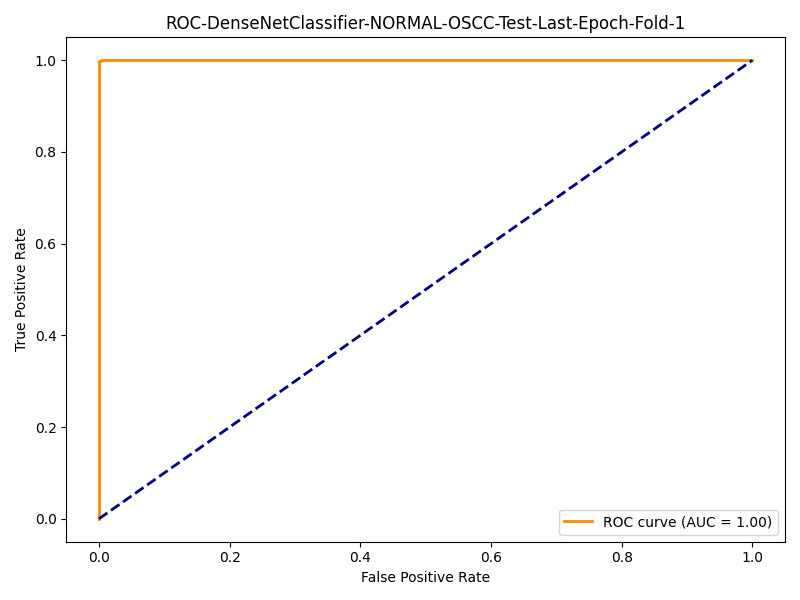

Values plotted in this chart, from the file beside it:
fpr, tpr
0.0, 0.0
0.0, 0.9252
0.0, 0.9324
0.0, 0.9496
0.0, 0.9525
0.0, 0.954
0.0, 0.9583
0.0, 0.9612
0.0, 0.964
0.0, 0.9683
0.0, 0.9698
0.0, 0.9727
0.0, 0.9755
0.0, 0.9813
0.0, 0.9899
0.0, 0.9928
0.0, 0.9986
0.002994, 0.9986
0.002994, 1.0
1.0, 1.0
